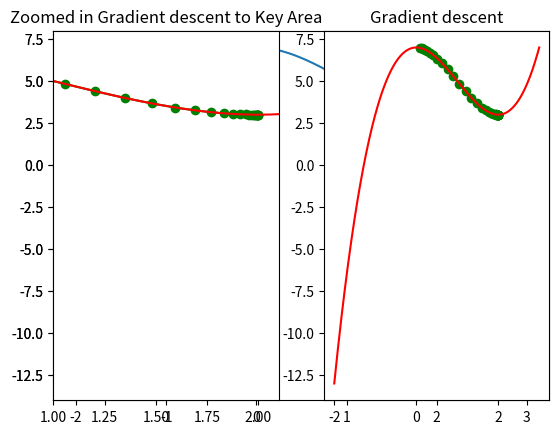

Write the Python code that produced this figure.
# -*- coding: utf-8 -*-
"""
Created on Thu Nov  1 11:18:10 2018

Gradient Descent  test

@author: LX
"""

import numpy as np
import matplotlib.pyplot as plt

#creating the function and plotting it 

function = lambda x: (x ** 3)-(3 *(x ** 2))+7

#Get 1000 evenly spaced numbers between -1 and 3 (arbitratil chosen to ensure steep curve)
x = np.linspace(-2,3,500)

#Plot the curve
plt.plot(x, function(x))
plt.show()

def deriv(x):
    
    '''
    Description: This function takes in a value of x and returns its derivative based on the 
    initial function we specified.
    
    Arguments:
    
    x - a numerical value of x 
    
    Returns:
    
    x_deriv - a numerical value of the derivative of x
    
    '''
    
    x_deriv = 3* (x**2) - (6 * (x))
    return x_deriv

def step(x_new, x_prev, precision, l_r):
    
    '''
    Description: This function takes in an initial or previous value for x, updates it based on 
    steps taken via the learning rate and outputs the most minimum value of x that reaches the precision satisfaction.
    
    Arguments:
    
    x_new - a starting value of x that will get updated based on the learning rate
    
    x_prev - the previous value of x that is getting updated to the new one
    
    precision - a precision that determines the stop of the stepwise descent 
    
    l_r - the learning rate (size of each descent step)
    
    Output:
    
    1. Prints out the latest new value of x which equates to the minimum we are looking for
    2. Prints out the the number of x values which equates to the number of gradient descent steps
    3. Plots a first graph of the function with the gradient descent path
    4. Plots a second graph of the function with a zoomed in gradient descent path in the important area
    
    '''
    
    # create empty lists where the updated values of x and y wil be appended during each iteration
    
    x_list, y_list = [x_new], [function(x_new)]
    # keep looping until your desired precision
    while abs(x_new - x_prev) > precision:
        
        # change the value of x
        x_prev = x_new
        
        # get the derivation of the old value of x
        d_x = - deriv(x_prev)
        
        # get your new value of x by adding the previous, the multiplication of the derivative and the learning rate
        x_new = x_prev + (l_r * d_x)
        
        if x_new<=-1 or x_new>=3:
            print('touch the edge',x_new)
            break
        # append the new value of x to a list of all x-s for later visualization of path
        x_list.append(x_new)
        
        # append the new value of y to a list of all y-s for later visualization of path
        y_list.append(function(x_new))

    print ("Local minimum occurs at: "+ str(x_new))
    print ("Number of steps: " + str(len(x_list)))
    
    
    plt.subplot(1,2,2)
    plt.scatter(x_list,y_list,c="g")
    plt.plot(x_list,y_list,c="g")
    plt.plot(x,function(x), c="r")
    plt.title("Gradient descent")
    plt.show()

    plt.subplot(1,2,1)
    plt.scatter(x_list,y_list,c="g")
    plt.plot(x_list,y_list,c="g")
    plt.plot(x,function(x), c="r")
    plt.xlim([1.0,2.1])
    plt.title("Zoomed in Gradient descent to Key Area")
    plt.show()
    
#Implement gradient descent (all the arguments are arbitrarily chosen)

step(0.1, 0, 0.001, 0.05)

def liu(x,y):
    pass
def sub(x,y):
    return x-y
